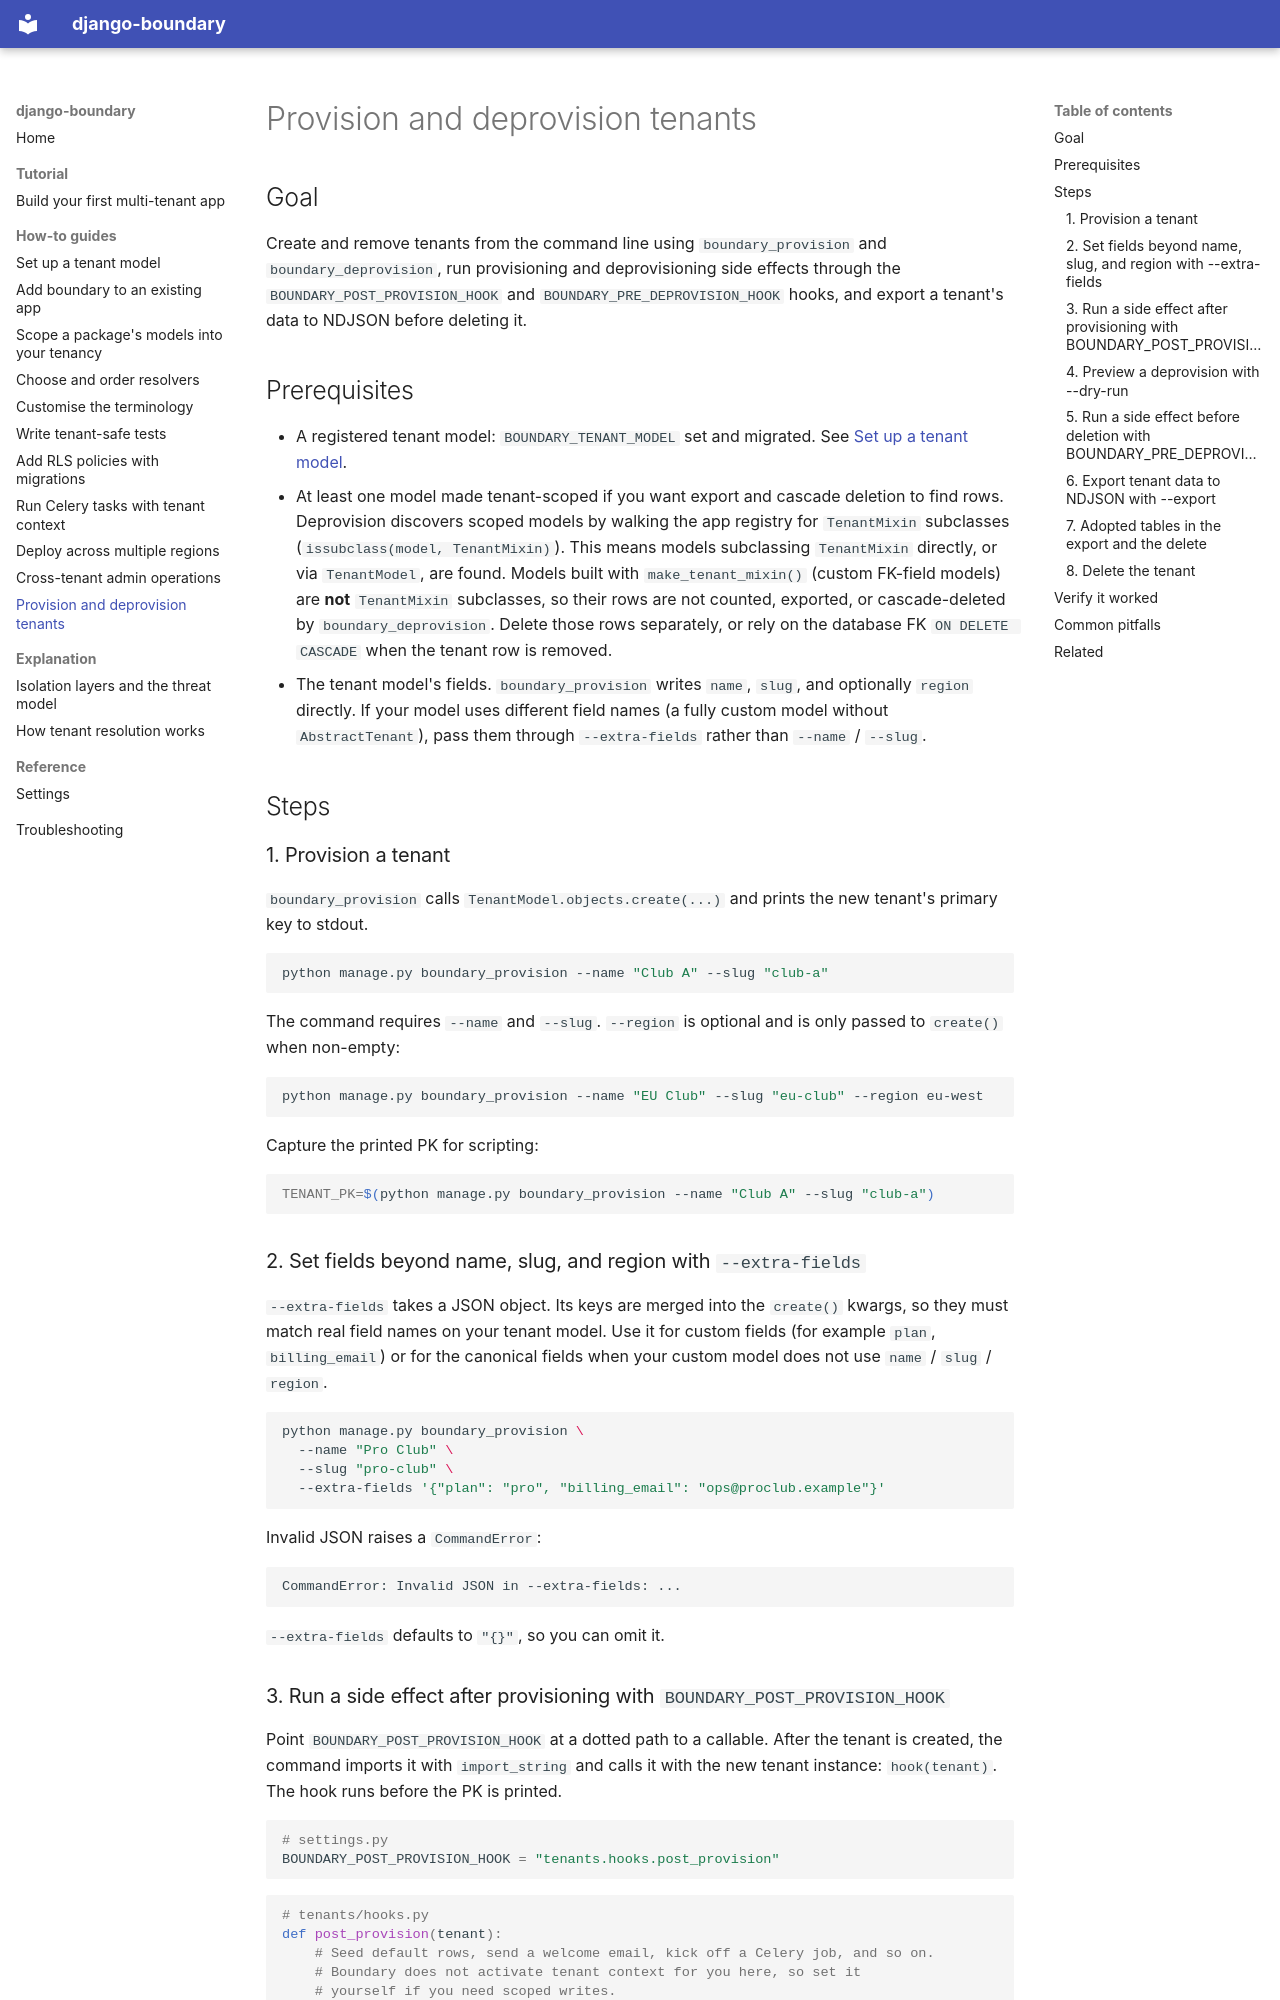

repository: icvoss/django-boundary · page: how-to/provision-and-deprovision-tenants/index.html · generator: mkdocs

# Provision and deprovision tenants

## Goal

Create and remove tenants from the command line using `boundary_provision` and
`boundary_deprovision`, run provisioning and deprovisioning side effects through
the `BOUNDARY_POST_PROVISION_HOOK` and `BOUNDARY_PRE_DEPROVISION_HOOK` hooks, and
export a tenant's data to NDJSON before deleting it.

## Prerequisites

- A registered tenant model: `BOUNDARY_TENANT_MODEL` set and migrated. See
  [Set up a tenant model](./set-up-a-tenant-model.md).
- At least one model made tenant-scoped if you want export and cascade deletion
  to find rows. Deprovision discovers scoped models by walking the app registry
  for `TenantMixin` subclasses (`issubclass(model, TenantMixin)`). This means
  models subclassing `TenantMixin` directly, or via `TenantModel`, are found.
  Models built with `make_tenant_mixin()` (custom FK-field models) are **not**
  `TenantMixin` subclasses, so their rows are not counted, exported, or
  cascade-deleted by `boundary_deprovision`. Delete those rows separately, or
  rely on the database FK `ON DELETE CASCADE` when the tenant row is removed.
- The tenant model's fields. `boundary_provision` writes `name`, `slug`, and
  optionally `region` directly. If your model uses different field names (a fully
  custom model without `AbstractTenant`), pass them through `--extra-fields`
  rather than `--name` / `--slug`.

## Steps

### 1. Provision a tenant

`boundary_provision` calls `TenantModel.objects.create(...)` and prints the new
tenant's primary key to stdout.

```bash
python manage.py boundary_provision --name "Club A" --slug "club-a"
```

The command requires `--name` and `--slug`. `--region` is optional and is only
passed to `create()` when non-empty:

```bash
python manage.py boundary_provision --name "EU Club" --slug "eu-club" --region eu-west
```

Capture the printed PK for scripting:

```bash
TENANT_PK=$(python manage.py boundary_provision --name "Club A" --slug "club-a")
```

### 2. Set fields beyond name, slug, and region with `--extra-fields`

`--extra-fields` takes a JSON object. Its keys are merged into the `create()`
kwargs, so they must match real field names on your tenant model. Use it for
custom fields (for example `plan`, `billing_email`) or for the canonical fields
when your custom model does not use `name` / `slug` / `region`.

```bash
python manage.py boundary_provision \
  --name "Pro Club" \
  --slug "pro-club" \
  --extra-fields '{"plan": "pro", "billing_email": "ops@proclub.example"}'
```

Invalid JSON raises a `CommandError`:

```
CommandError: Invalid JSON in --extra-fields: ...
```

`--extra-fields` defaults to `"{}"`, so you can omit it.

### 3. Run a side effect after provisioning with `BOUNDARY_POST_PROVISION_HOOK`

Point `BOUNDARY_POST_PROVISION_HOOK` at a dotted path to a callable. After the
tenant is created, the command imports it with `import_string` and calls it with
the new tenant instance: `hook(tenant)`. The hook runs before the PK is printed.

```python
# settings.py
BOUNDARY_POST_PROVISION_HOOK = "tenants.hooks.post_provision"
```

```python
# tenants/hooks.py
def post_provision(tenant):
    # Seed default rows, send a welcome email, kick off a Celery job, and so on.
    # Boundary does not activate tenant context for you here, so set it
    # yourself if you need scoped writes.
    from boundary.context import TenantContext

    with TenantContext.using(tenant):
        # ... create per-tenant defaults via scoped managers ...
        ...
```

The hook receives the saved tenant, so `tenant.pk` is populated. If the setting
is unset (the default is `None`), no hook runs.
